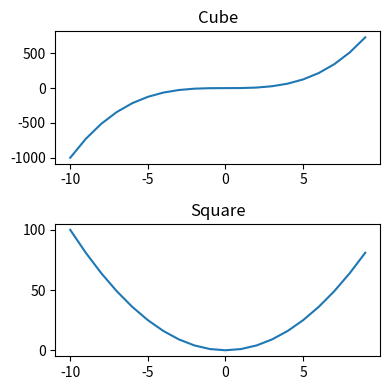

Write the Python code that produced this figure.
import matplotlib.pyplot as plt
import numpy as np


x = np.linspace(-10,9,20)
y = x **3
z = x**2

# kendimiz bütün grafiği çizebiliriz. hem axisi hem figure ü biz belirleyebiliriz.

"""
# axes = figure.add_axes([0.0,0.0,0.9,0.9]) # yüzey tabanı için ölçü verdik.
figure = plt.figure()

# 2 grafik iç içe çiziyoruz. biri büyük biri küçük.
axes_cube = figure.add_axes([0.1,0.1,0.8,0.8])

axes_cube.plot(x,y, "y")
axes_cube.set_xlabel("X Axis")
axes_cube.set_ylabel("Y Axis")
axes_cube.set_title("Cube")

axes_square = figure.add_axes([0.2,0.6,0.2,0.2])
axes_square.plot(x,z, color='green')
axes_square.set_xlabel("X Axis")
axes_square.set_ylabel("Y Axis")
axes_square.set_title("Square")
"""

"""
# 2 çizgiyi tek grafik üzerinde göstermek için:
figure = plt.figure()

axes = figure.add_axes([0,0,1,1]) # tam ekran grafik

axes.plot(x,z,label="Square")
axes.plot(x,y,label="Cube")
axes.legend(loc=2) # location: 1= sağ üst, 2= sol üst, 3= sol alt, 4= sağ alt
"""


# subplots - düzlemin boyutunu ayarlamak için:
fig, axes = plt.subplots(nrows=2,ncols=1,figsize = (4,4)) # 2 satır 1 kolon
axes[0].plot(x,y)
axes[0].set_title("Cube")
axes[1].plot(x,z)
axes[1].set_title("Square")

plt.tight_layout()
fig.savefig("figure1.png") # klasör altına png dosyası olarak kaydedildi.
fig.savefig("figure1.pdf") # pdf olarak kaydetti



plt.show()
